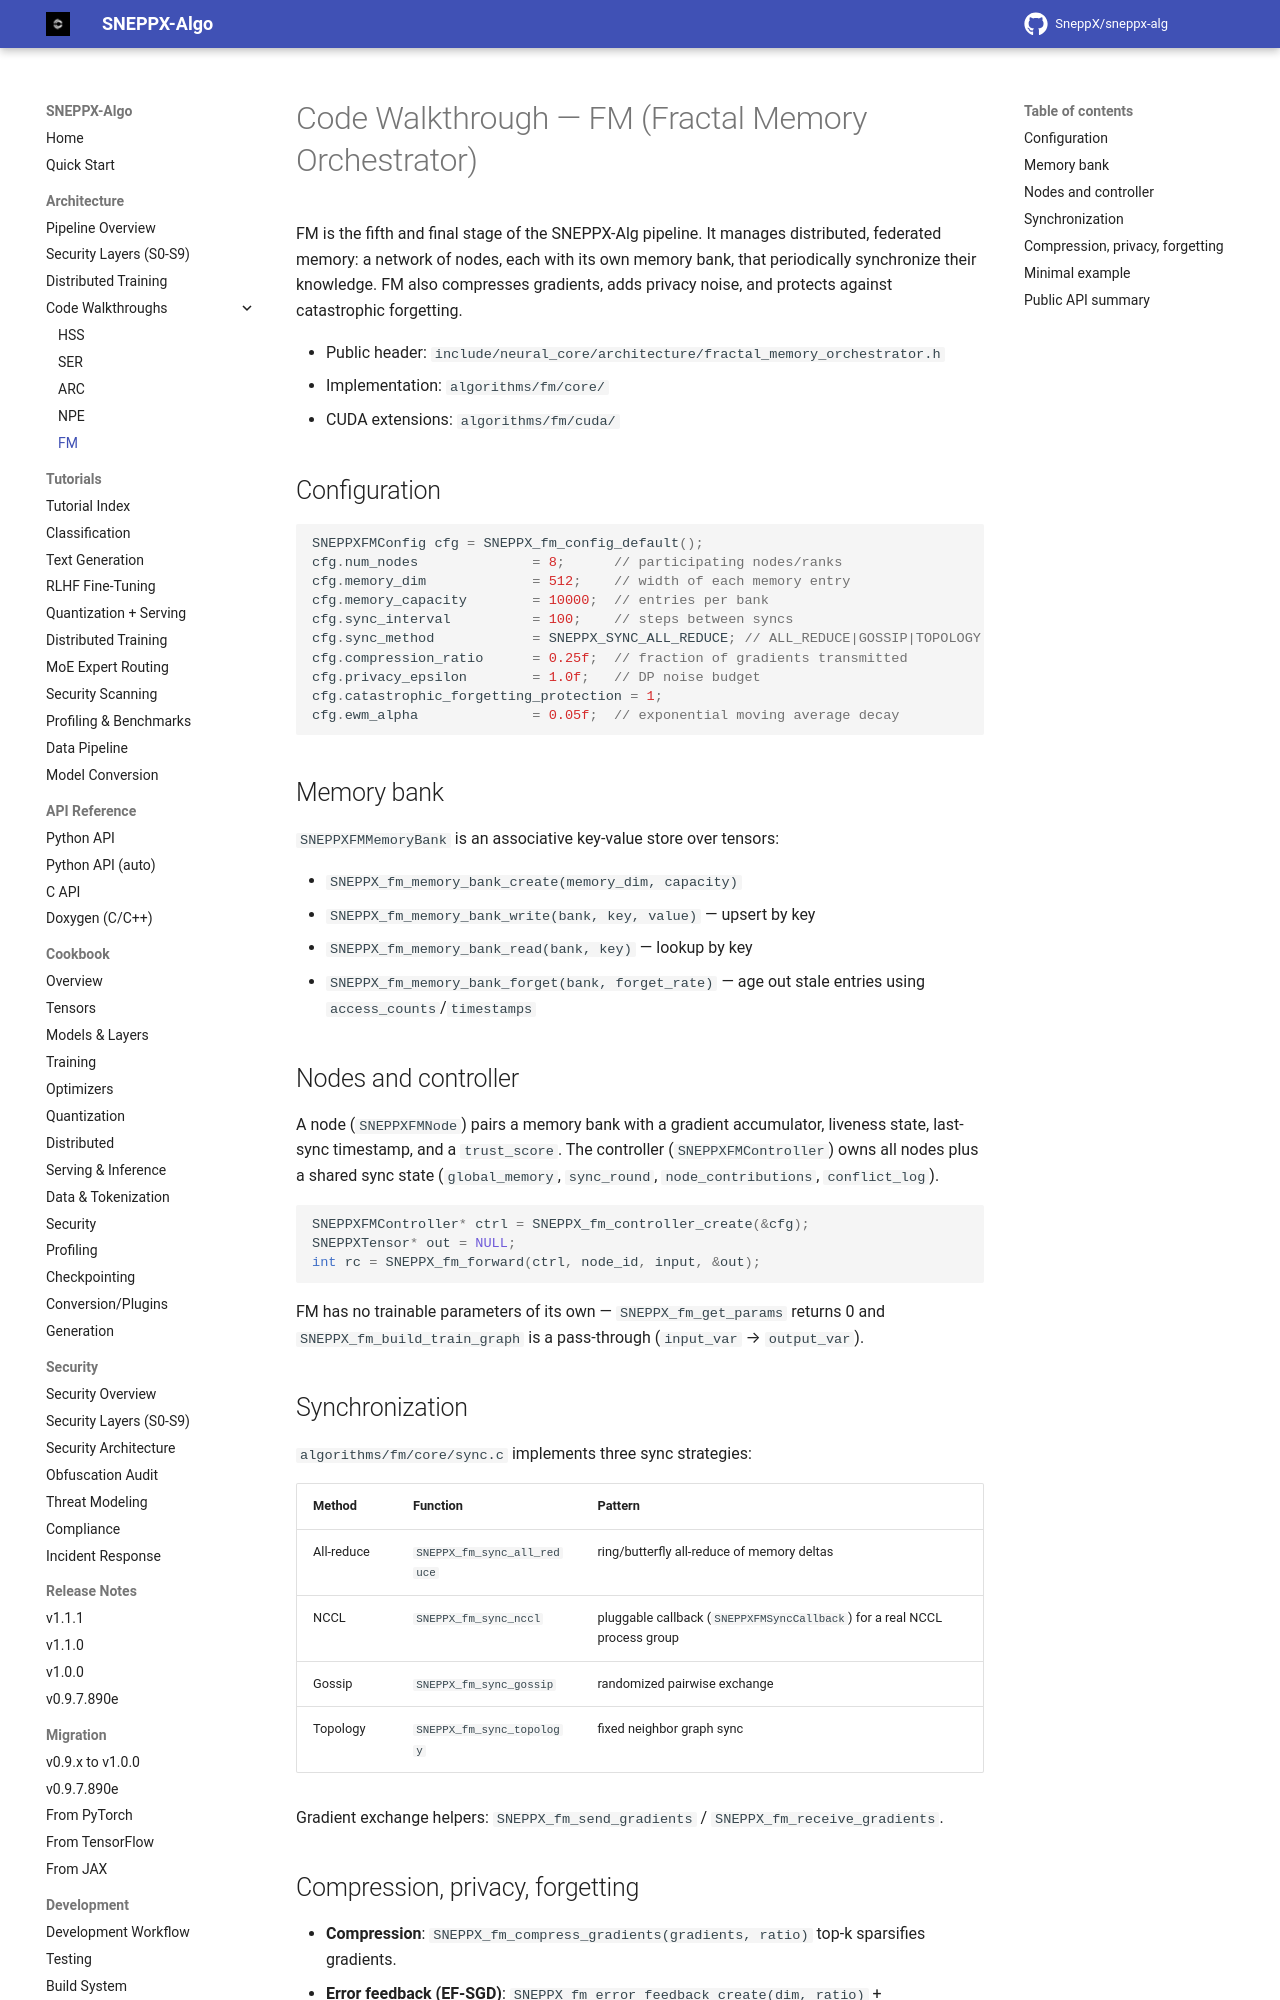

repository: SneppX/sneppx-alg · page: 1.2.0/walkthrough-fm/index.html · generator: mkdocs

---
description: "Code walkthrough of FM, the SneppX-ALG fractal memory stage: per-node memory banks and periodic synchronisation."
---

# Code Walkthrough — FM (Fractal Memory Orchestrator)

FM is the fifth and final stage of the SNEPPX-Alg pipeline. It manages
distributed, federated memory: a network of nodes, each with its own memory
bank, that periodically synchronize their knowledge. FM also compresses
gradients, adds privacy noise, and protects against catastrophic forgetting.

- Public header: `include/neural_core/architecture/fractal_memory_orchestrator.h`
- Implementation: `algorithms/fm/core/`
- CUDA extensions: `algorithms/fm/cuda/`

## Configuration

```c
SNEPPXFMConfig cfg = SNEPPX_fm_config_default();
cfg.num_nodes              = 8;      // participating nodes/ranks
cfg.memory_dim             = 512;    // width of each memory entry
cfg.memory_capacity        = 10000;  // entries per bank
cfg.sync_interval          = 100;    // steps between syncs
cfg.sync_method            = SNEPPX_SYNC_ALL_REDUCE; // ALL_REDUCE|GOSSIP|TOPOLOGY
cfg.compression_ratio      = 0.25f;  // fraction of gradients transmitted
cfg.privacy_epsilon        = 1.0f;   // DP noise budget
cfg.catastrophic_forgetting_protection = 1;
cfg.ewm_alpha              = 0.05f;  // exponential moving average decay
```

## Memory bank

`SNEPPXFMMemoryBank` is an associative key-value store over tensors:

- `SNEPPX_fm_memory_bank_create(memory_dim, capacity)`
- `SNEPPX_fm_memory_bank_write(bank, key, value)` — upsert by key
- `SNEPPX_fm_memory_bank_read(bank, key)` — lookup by key
- `SNEPPX_fm_memory_bank_forget(bank, forget_rate)` — age out stale entries
  using `access_counts`/`timestamps`

## Nodes and controller

A node (`SNEPPXFMNode`) pairs a memory bank with a gradient accumulator,
liveness state, last-sync timestamp, and a `trust_score`. The controller
(`SNEPPXFMController`) owns all nodes plus a shared sync state (`global_memory`,
`sync_round`, `node_contributions`, `conflict_log`).

```c
SNEPPXFMController* ctrl = SNEPPX_fm_controller_create(&cfg);
SNEPPXTensor* out = NULL;
int rc = SNEPPX_fm_forward(ctrl, node_id, input, &out);
```

FM has no trainable parameters of its own — `SNEPPX_fm_get_params` returns 0
and `SNEPPX_fm_build_train_graph` is a pass-through (`input_var` → `output_var`).

## Synchronization

`algorithms/fm/core/sync.c` implements three sync strategies:

| Method | Function | Pattern |
|--------|----------|---------|
| All-reduce | `SNEPPX_fm_sync_all_reduce` | ring/butterfly all-reduce of memory deltas |
| NCCL | `SNEPPX_fm_sync_nccl` | pluggable callback (`SNEPPXFMSyncCallback`) for a real NCCL process group |
| Gossip | `SNEPPX_fm_sync_gossip` | randomized pairwise exchange |
| Topology | `SNEPPX_fm_sync_topology` | fixed neighbor graph sync |

Gradient exchange helpers: `SNEPPX_fm_send_gradients` /
`SNEPPX_fm_receive_gradients`.
